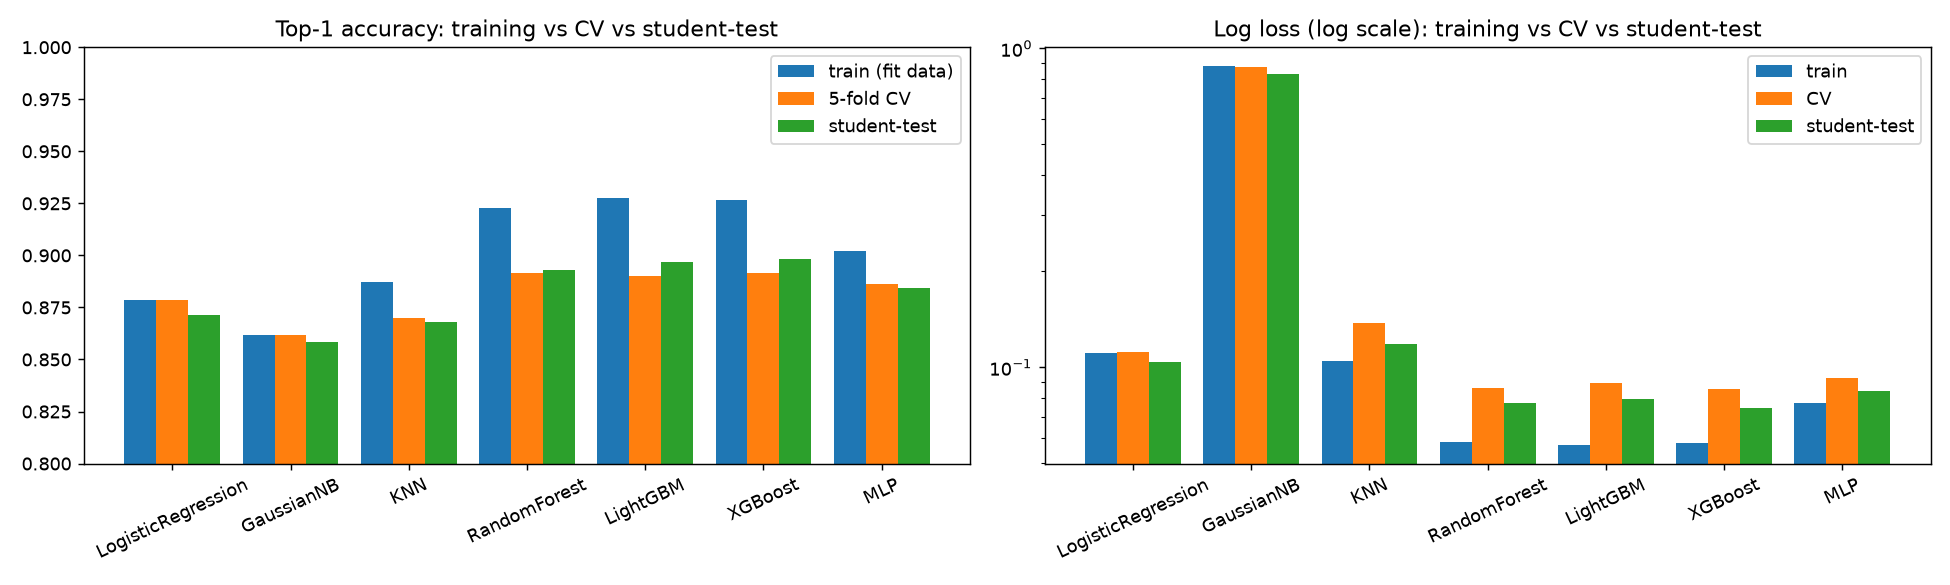

Values plotted in this chart, from the file beside it:
model, train_top1, train_f1_macro, train_log_loss, cv_top1, cv_f1_macro, cv_log_loss, test_top1, test_f1_macro, test_log_loss, gap_train_minus_cv_top1
LogisticRegression, 0.8788, 0.9199, 0.1109, 0.8785, 0.9193, 0.112, 0.8711, 0.9159, 0.1042, 0.0002076
GaussianNB, 0.8619, 0.7935, 0.8796, 0.8619, 0.7939, 0.8722, 0.8582, 0.79, 0.8308, 4.046223422393691e-05
KNN, 0.8874, 0.9267, 0.1048, 0.8701, 0.9159, 0.1375, 0.8678, 0.9154, 0.1182, 0.01729
RandomForest, 0.9228, 0.9523, 0.05859, 0.8915, 0.9344, 0.08623, 0.8931, 0.9353, 0.07757, 0.03128
LightGBM, 0.9275, 0.9547, 0.05729, 0.8903, 0.9342, 0.08966, 0.8967, 0.9374, 0.07978, 0.03722
XGBoost, 0.9267, 0.9552, 0.05813, 0.8916, 0.9349, 0.08547, 0.8984, 0.9349, 0.07454, 0.03517
MLP, 0.9021, 0.9392, 0.0771, 0.8862, 0.9292, 0.09292, 0.8842, 0.929, 0.08409, 0.01591
